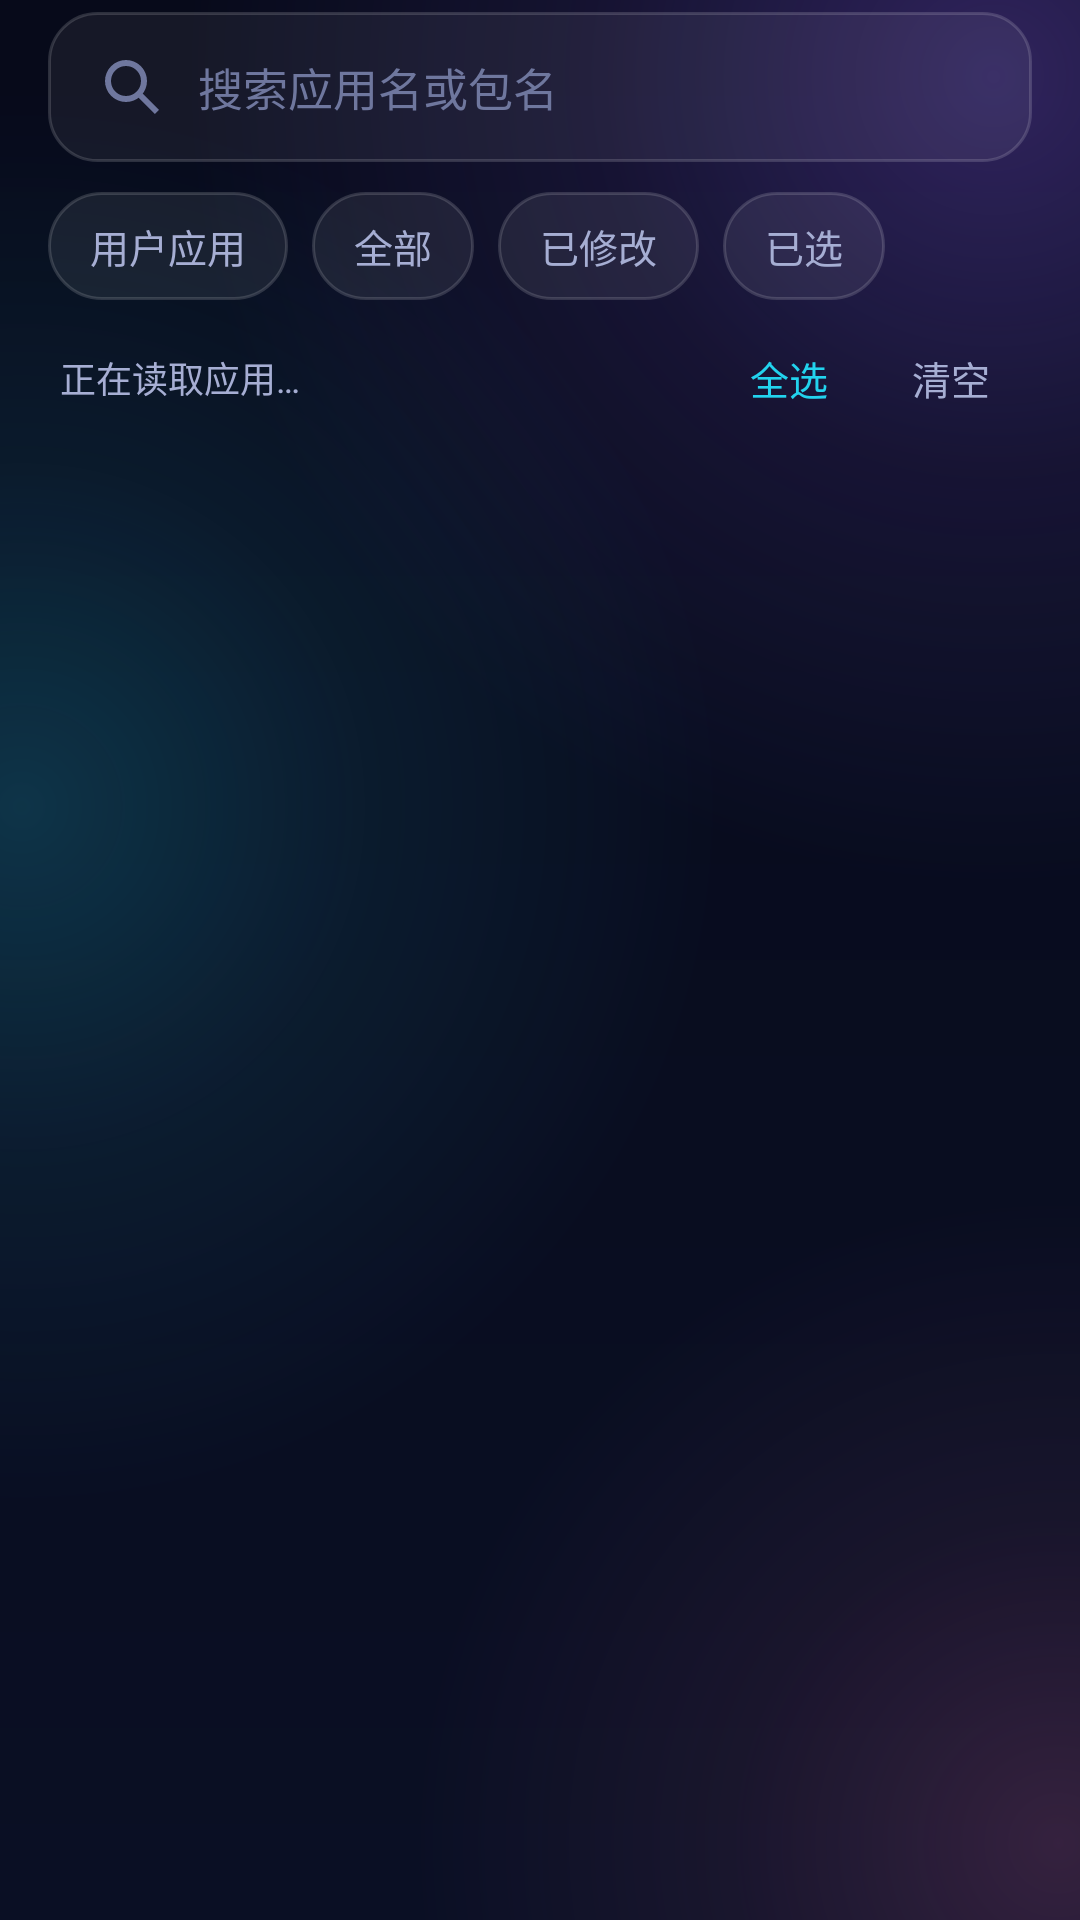

Reconstruct the res/layout file that produces this screen, plus the resources it refers to.
<!-- AndroidManifest.xml: application theme AppTheme -->
<!-- res/layout/panel_apps.xml -->
<?xml version="1.0" encoding="utf-8"?>
<LinearLayout xmlns:android="http://schemas.android.com/apk/res/android"
    android:id="@+id/panelApps"
    android:layout_width="match_parent"
    android:layout_height="match_parent"
    android:orientation="vertical">

    <EditText
        android:id="@+id/appFilter"
        style="@style/Field"
        android:layout_width="match_parent"
        android:layout_height="wrap_content"
        android:layout_marginStart="16dp"
        android:layout_marginTop="4dp"
        android:layout_marginEnd="16dp"
        android:drawableStart="@drawable/ic_search"
        android:drawablePadding="10dp"
        android:drawableTint="@color/text_muted"
        android:hint="搜索应用名或包名"
        android:imeOptions="actionSearch"
        android:inputType="text" />

    <HorizontalScrollView
        android:layout_width="match_parent"
        android:layout_height="wrap_content"
        android:layout_marginTop="10dp"
        android:clipToPadding="false"
        android:paddingStart="16dp"
        android:paddingEnd="8dp"
        android:scrollbars="none">

        <RadioGroup
            android:id="@+id/filterGroup"
            android:layout_width="wrap_content"
            android:layout_height="wrap_content"
            android:orientation="horizontal">

            <RadioButton
                android:id="@+id/filterUser"
                style="@style/Chip"
                android:layout_width="wrap_content"
                android:layout_height="wrap_content"
                android:text="用户应用" />

            <RadioButton
                android:id="@+id/filterAll"
                style="@style/Chip"
                android:layout_width="wrap_content"
                android:layout_height="wrap_content"
                android:text="全部" />

            <RadioButton
                android:id="@+id/filterModified"
                style="@style/Chip"
                android:layout_width="wrap_content"
                android:layout_height="wrap_content"
                android:text="已修改" />

            <RadioButton
                android:id="@+id/filterSelected"
                style="@style/Chip"
                android:layout_width="wrap_content"
                android:layout_height="wrap_content"
                android:text="已选" />
        </RadioGroup>
    </HorizontalScrollView>

    <LinearLayout
        android:layout_width="match_parent"
        android:layout_height="wrap_content"
        android:layout_marginTop="6dp"
        android:gravity="center_vertical"
        android:orientation="horizontal"
        android:paddingStart="20dp"
        android:paddingEnd="16dp">

        <TextView
            android:id="@+id/appCountText"
            android:layout_width="0dp"
            android:layout_height="wrap_content"
            android:layout_weight="1"
            android:text="正在读取应用…"
            android:textColor="@color/text_secondary"
            android:textSize="12sp" />

        <Button
            android:id="@+id/selectVisibleButton"
            style="@style/Button.Small"
            android:layout_width="wrap_content"
            android:layout_height="wrap_content"
            android:background="@null"
            android:text="全选"
            android:textColor="@color/cyan" />

        <Button
            android:id="@+id/clearSelectionButton"
            style="@style/Button.Small"
            android:layout_width="wrap_content"
            android:layout_height="wrap_content"
            android:background="@null"
            android:text="清空"
            android:textColor="@color/text_secondary" />
    </LinearLayout>

    <ListView
        android:id="@+id/appList"
        android:layout_width="match_parent"
        android:layout_height="0dp"
        android:layout_weight="1"
        android:cacheColorHint="@android:color/transparent"
        android:clipToPadding="false"
        android:divider="@android:color/transparent"
        android:dividerHeight="8dp"
        android:listSelector="@android:color/transparent"
        android:overScrollMode="never"
        android:paddingStart="14dp"
        android:paddingTop="4dp"
        android:paddingEnd="14dp"
        android:paddingBottom="@dimen/panel_bottom_inset"
        android:scrollbarSize="3dp"
        android:scrollbarStyle="outsideOverlay"
        android:scrollbarThumbVertical="@drawable/scrollbar_thumb" />

    <TextView
        android:id="@+id/appEmpty"
        android:layout_width="match_parent"
        android:layout_height="0dp"
        android:layout_weight="1"
        android:gravity="center"
        android:paddingBottom="@dimen/panel_bottom_inset"
        android:text="没有符合条件的应用"
        android:textColor="@color/text_muted"
        android:textSize="13sp"
        android:visibility="gone" />
</LinearLayout>
<!-- resources referenced by this layout -->
<resources>
  <color name="cyan">#22D3EE</color>
  <color name="text_muted">#6F779E</color>
  <color name="text_secondary">#A6AED3</color>
  <dimen name="panel_bottom_inset">104dp</dimen>
  <!-- drawable ic_search (drawable) -->
  <?xml version="1.0" encoding="utf-8"?>
  <vector xmlns:android="http://schemas.android.com/apk/res/android"
      android:width="24dp"
      android:height="24dp"
      android:viewportWidth="24"
      android:viewportHeight="24">
      <path android:fillColor="#FFFFFFFF" android:fillType="evenOdd" android:pathData="M10,3a7,7 0 1,1 0,14a7,7 0 1,1 0,-14z M10,5a5,5 0 1,0 0,10a5,5 0 1,0 0,-10z" />
      <path android:fillColor="#FFFFFFFF" android:pathData="M15.5,14.1L21,19.6L19.6,21L14.1,15.5z" />
  </vector>
  <!-- drawable scrollbar_thumb (drawable) -->
  <?xml version="1.0" encoding="utf-8"?>
  <shape xmlns:android="http://schemas.android.com/apk/res/android">
      <solid android:color="#6622D3EE" />
      <corners android:radius="2dp" />
  </shape>
  <style name="Button.Small" parent="@style/Button.Ghost">
          <item name="android:minHeight">40dp</item>
          <item name="android:minWidth">0dp</item>
          <item name="android:textSize">13sp</item>
          <item name="android:paddingStart">14dp</item>
          <item name="android:paddingEnd">14dp</item>
      </style>
  <style name="Field" parent="@android:style/Widget.Material.EditText">
          <item name="android:background">@drawable/field_bg</item>
          <item name="android:textColor">@color/text_primary</item>
          <item name="android:textColorHint">@color/text_muted</item>
          <item name="android:textSize">15sp</item>
          <item name="android:minHeight">50dp</item>
          <item name="android:paddingStart">16dp</item>
          <item name="android:paddingEnd">16dp</item>
          <item name="android:maxLines">1</item>
          <item name="android:singleLine">true</item>
      </style>
  <!-- drawable field_bg (drawable) -->
  <?xml version="1.0" encoding="utf-8"?>
  <selector xmlns:android="http://schemas.android.com/apk/res/android">
      <item android:state_focused="true">
          <shape>
              <solid android:color="#14FFFFFF" />
              <stroke android:width="1.5dp" android:color="@color/cyan" />
              <corners android:radius="16dp" />
          </shape>
      </item>
      <item>
          <shape>
              <solid android:color="#0FFFFFFF" />
              <stroke android:width="1dp" android:color="@color/glass_stroke" />
              <corners android:radius="16dp" />
          </shape>
      </item>
  </selector>
  <color name="text_primary">#F2F4FF</color>
  <color name="ink_900">#0A0F24</color>
  <color name="ink_950">#070A1A</color>
  <color name="violet">#8B5CF6</color>
  <style name="DialogTheme" parent="@android:style/Theme.Material.Dialog.Alert">
          <item name="android:windowBackground">@drawable/dialog_bg</item>
          <item name="android:colorAccent">@color/cyan</item>
          <item name="android:textColorPrimary">@color/text_primary</item>
          <item name="android:textColorSecondary">@color/text_secondary</item>
          <item name="android:colorBackground">@color/ink_850</item>
      </style>
  <color name="glass">#12FFFFFF</color>
  <color name="glass_stroke">#26FFFFFF</color>
  <!-- drawable dialog_bg (drawable) -->
  <?xml version="1.0" encoding="utf-8"?>
  <inset xmlns:android="http://schemas.android.com/apk/res/android" android:inset="16dp">
      <shape>
          <solid android:color="@color/ink_850" />
          <stroke android:width="1dp" android:color="@color/glass_stroke" />
          <corners android:radius="24dp" />
      </shape>
  </inset>
  <color name="ink_850">#111733</color>
  <color name="glass_stroke_soft">#14FFFFFF</color>
  <color name="glass_strong">#1FFFFFFF</color>
</resources>
